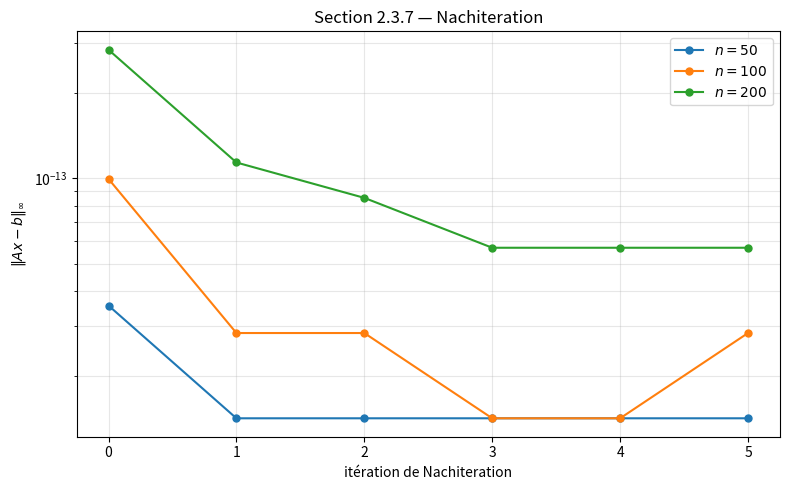

Recreate this plot in Python.
"""
lu_decomposition.py
===================

Décomposition LR comme objet réutilisable, Nachiteration, et Cholesky.

Référence : Tim Kröger, "Numerische Mathematik 1 für AMP", sections 2.3 et 2.4.

Complète le programme 3 (gauss_elimination.py) avec :
    - Classe LR réutilisable pour multiples seconds membres (section 2.3.2)
    - Nachiteration (section 2.3.7)
    - Calcul du déterminant et de l'inverse
    - Décomposition de Cholesky pour matrices SPD (section 2.4)
    - Comparaison with scipy.linalg

Auteur : Emmanuel Nanan — TH Nürnberg, AMP, WiSe 2024/2025
"""

from __future__ import annotations

import numpy as np
import matplotlib.pyplot as plt


# ======================================================================
#  1. Classe LR réutilisable
# ======================================================================

class FactorisationLR:
    """
    Encapsule PA = LR et permet de résoudre Ax = b pour n'importe quel b
    en O(n²) (alors que la factorisation coûte O(n³/3) — une seule fois).

    C'est le point clé de la section 2.3.2 : « Wenn man mehrere lineare
    Gleichungssysteme mit derselben Matrix lösen muss, ist der Schritt 1
    nur einmal durchzuführen. »
    """

    def __init__(self, A: np.ndarray) -> None:
        A = np.asarray(A, dtype=float).copy()
        n = A.shape[0]
        self.n = n
        self.p = np.arange(n)  # Merkvektor

        # Gauss avec pivot partiel, stockage in-place (L sous diag, R sur diag)
        for k in range(n - 1):
            i_max = k + int(np.argmax(np.abs(A[k:, k])))
            if i_max != k:
                A[[k, i_max]] = A[[i_max, k]]
                self.p[[k, i_max]] = self.p[[i_max, k]]

            pivot = A[k, k]
            if abs(pivot) < 1e-300:
                raise np.linalg.LinAlgError(f"Pivot nul à l'étape k={k}.")

            for i in range(k + 1, n):
                A[i, k] /= pivot
                A[i, k + 1:] -= A[i, k] * A[k, k + 1:]

        self._LR = A  # matrice combinée L\R

    @property
    def L(self) -> np.ndarray:
        return np.tril(self._LR, -1) + np.eye(self.n)

    @property
    def R(self) -> np.ndarray:
        return np.triu(self._LR)

    def resoudre(self, b: np.ndarray) -> np.ndarray:
        """Résout Ax = b en O(n²) via substitutions avant/arrière."""
        b = np.asarray(b, dtype=float)[self.p]
        n = self.n
        A = self._LR

        # Substitution avant (Ly = Pb)
        y = np.zeros(n)
        for i in range(n):
            y[i] = b[i] - A[i, :i] @ y[:i]

        # Substitution arrière (Rx = y)
        x = np.zeros(n)
        for i in range(n - 1, -1, -1):
            x[i] = (y[i] - A[i, i + 1:] @ x[i + 1:]) / A[i, i]

        return x

    def resoudre_multiple(self, B: np.ndarray) -> np.ndarray:
        """Résout AX = B pour plusieurs seconds membres (colonnes de B)."""
        B = np.asarray(B, dtype=float)
        if B.ndim == 1:
            return self.resoudre(B)
        return np.column_stack([self.resoudre(B[:, j]) for j in range(B.shape[1])])

    def determinant(self) -> float:
        """det(A) = (-1)^{nb_perm} · Π R_ii (section 2.3.3)."""
        p = self.p.copy()
        n_perm = 0
        for i in range(len(p)):
            while p[i] != i:
                j = p[i]
                p[i], p[j] = p[j], p[i]
                n_perm += 1
        signe = -1.0 if n_perm % 2 else 1.0
        return signe * float(np.prod(np.diag(self._LR)))

    def inverse(self) -> np.ndarray:
        """A⁻¹ par résolution de AX = I (n résolutions de systèmes)."""
        return self.resoudre_multiple(np.eye(self.n))


# ======================================================================
#  2. Nachiteration (section 2.3.7)
# ======================================================================

def nachiteration(
    A: np.ndarray,
    b: np.ndarray,
    x0: np.ndarray | None = None,
    n_iter: int = 3,
    lr: FactorisationLR | None = None,
) -> tuple[np.ndarray, list[float]]:
    """
    Nachiteration (section 2.3.7) : améliore une solution approchée x̃.

    Algorithme :
        1. r = Ax̃ - b  (résidu)
        2. Résoudre Ay = r  (coût : O(n²) si LR déjà calculée)
        3. x̃₂ = x̃ - y

    Renvoie (x_amélioré, historique_résidus).
    """
    A = np.asarray(A, dtype=float)
    b = np.asarray(b, dtype=float)
    if lr is None:
        lr = FactorisationLR(A)
    if x0 is None:
        x0 = lr.resoudre(b)

    x = x0.copy()
    residus = [float(np.linalg.norm(A @ x - b, np.inf))]

    for _ in range(n_iter):
        r = A @ x - b
        y = lr.resoudre(r)
        x = x - y
        residus.append(float(np.linalg.norm(A @ x - b, np.inf)))

    return x, residus


# ======================================================================
#  3. Décomposition de Cholesky (section 2.4)
# ======================================================================

def cholesky(A: np.ndarray) -> np.ndarray:
    """
    Décomposition de Cholesky : A = LLᵀ (section 2.4).

    Valide uniquement pour matrices symétriques définies positives.
    Coût : n³/6 (moitié du Gauss, car on exploite la symétrie).

    Renvoie L (triangulaire inférieure).
    """
    A = np.asarray(A, dtype=float).copy()
    n = A.shape[0]
    L = np.zeros((n, n))

    for j in range(n):
        # Diagonale
        s = A[j, j] - L[j, :j] @ L[j, :j]
        if s <= 0:
            raise np.linalg.LinAlgError(
                f"Matrice non définie positive (étape j={j}, s={s:.2e})."
            )
        L[j, j] = np.sqrt(s)

        # Sous-diagonale
        for i in range(j + 1, n):
            L[i, j] = (A[i, j] - L[i, :j] @ L[j, :j]) / L[j, j]

    return L


def resoudre_cholesky(A: np.ndarray, b: np.ndarray) -> np.ndarray:
    """Résout Ax = b via A = LLᵀ + substitutions."""
    L = cholesky(A)
    n = len(b)
    # Ly = b
    y = np.zeros(n)
    for i in range(n):
        y[i] = (b[i] - L[i, :i] @ y[:i]) / L[i, i]
    # Lᵀx = y
    x = np.zeros(n)
    for i in range(n - 1, -1, -1):
        x[i] = (y[i] - L[i + 1:, i] @ x[i + 1:]) / L[i, i]
    return x


# ======================================================================
#  4. Tracé
# ======================================================================

def tracer_nachiteration(ax: plt.Axes | None = None) -> plt.Axes:
    """Montre comment la Nachiteration améliore la solution."""
    if ax is None:
        _, ax = plt.subplots(figsize=(8, 5))

    rng = np.random.default_rng(42)
    tailles = [50, 100, 200]

    for n in tailles:
        # Matrice modérément mal conditionnée
        A = rng.standard_normal((n, n))
        A = A + n * np.eye(n)  # rend diag dominant mais κ non trivial
        x_exact = np.ones(n)
        b = A @ x_exact

        lr = FactorisationLR(A)
        _, residus = nachiteration(A, b, n_iter=5, lr=lr)
        ax.semilogy(residus, "o-", label=f"$n = {n}$", markersize=5)

    ax.set_xlabel("itération de Nachiteration")
    ax.set_ylabel("$\\|Ax - b\\|_\\infty$")
    ax.set_title("Section 2.3.7 — Nachiteration")
    ax.legend()
    ax.grid(True, which="both", alpha=0.3)
    return ax


# ======================================================================
#  Démo
# ======================================================================

if __name__ == "__main__":
    print("=== LR réutilisable pour multiples b ===")
    A = np.array([[2, 1, 1], [4, 3, 3], [8, 7, 9]], dtype=float)
    lr = FactorisationLR(A)

    for i in range(3):
        b = np.zeros(3)
        b[i] = 1.0
        x = lr.resoudre(b)
        print(f"  e_{i+1} → x = {x}  (colonne {i+1} de A⁻¹)")

    print(f"\n  det(A) = {lr.determinant():.6f}  (numpy: {np.linalg.det(A):.6f})")
    print(f"  ||A⁻¹ - numpy||_∞ = {np.linalg.norm(lr.inverse() - np.linalg.inv(A), np.inf):.2e}")

    print("\n=== Nachiteration (section 2.3.7) ===")
    rng = np.random.default_rng(0)
    n = 100
    A = rng.standard_normal((n, n)) + n * np.eye(n)
    x_exact = np.ones(n)
    b = A @ x_exact
    x_nach, residus = nachiteration(A, b, n_iter=3)
    print(f"  Résidus après chaque Nachiteration : {[f'{r:.2e}' for r in residus]}")
    print(f"  Erreur finale : {np.linalg.norm(x_nach - x_exact, np.inf):.2e}")

    print("\n=== Cholesky (section 2.4) ===")
    B = np.array([[4, 2, 1], [2, 5, 3], [1, 3, 6]], dtype=float)
    L = cholesky(B)
    print(f"  L =\n{L}")
    print(f"  ||LLᵀ - B||_∞ = {np.linalg.norm(L @ L.T - B, np.inf):.2e}")
    x = resoudre_cholesky(B, np.array([1.0, 2.0, 3.0]))
    print(f"  x = {x}")
    print(f"  numpy: {np.linalg.solve(B, [1, 2, 3])}")

    print("\n=== Tracé ===")
    tracer_nachiteration()
    plt.tight_layout()
    plt.savefig("lu_decomposition_demo.png", dpi=120)
    print("Figure sauvegardée : lu_decomposition_demo.png")
